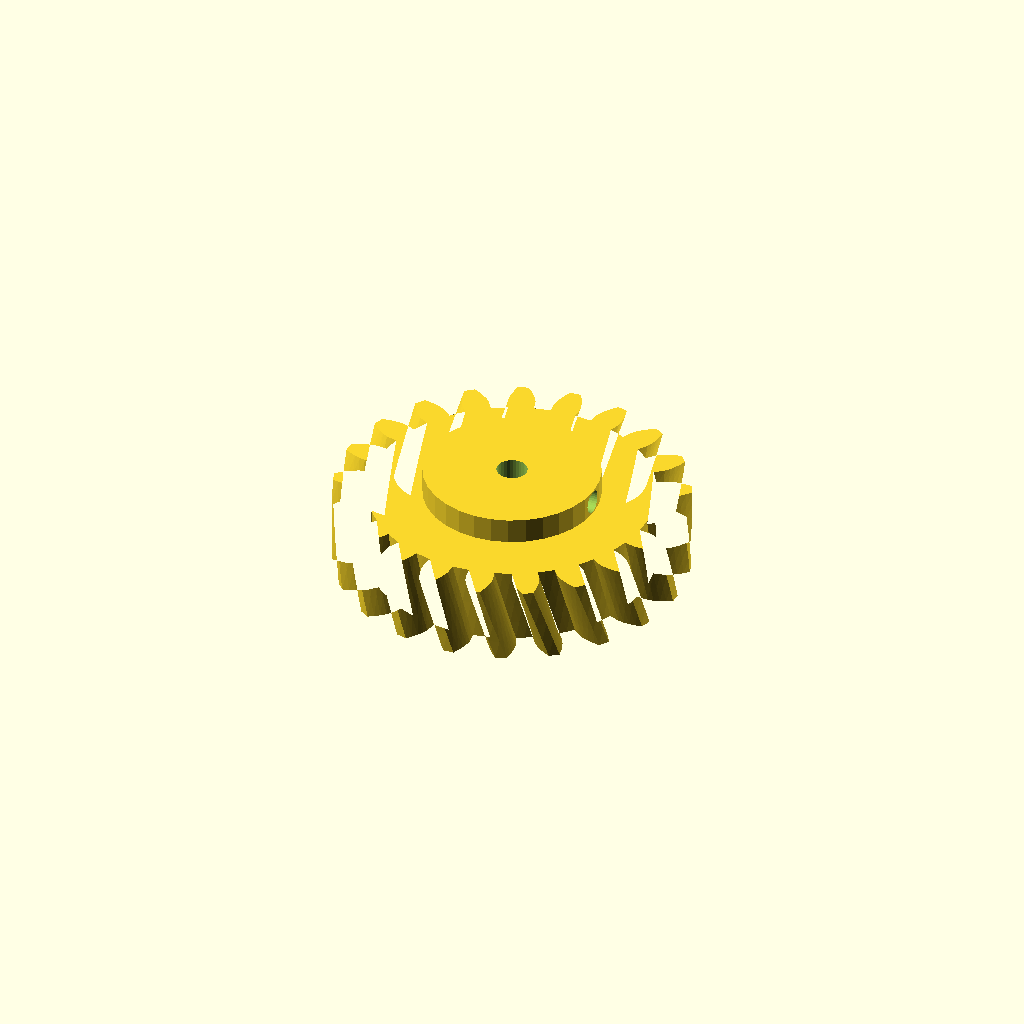
Cell 1: the model at its default parameters.
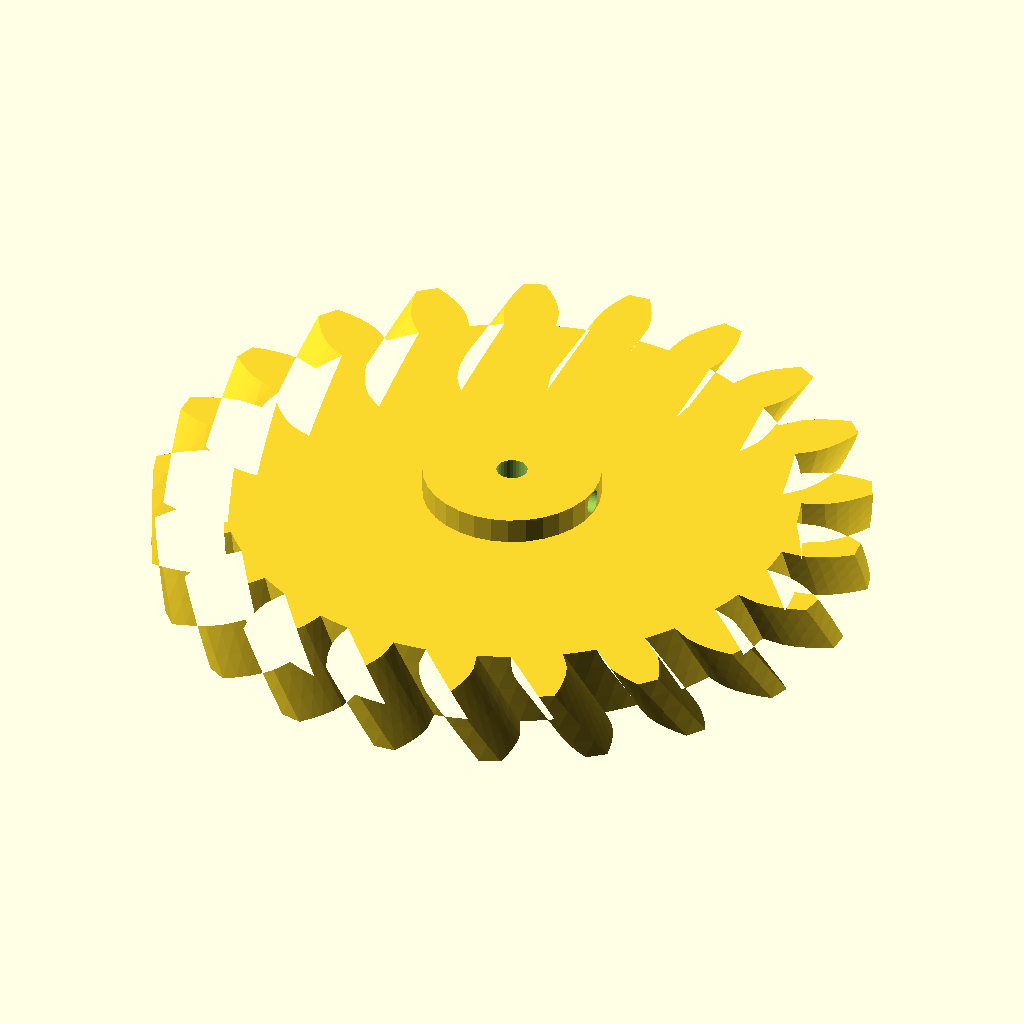
Cell 2: the same model with module_m = 6.
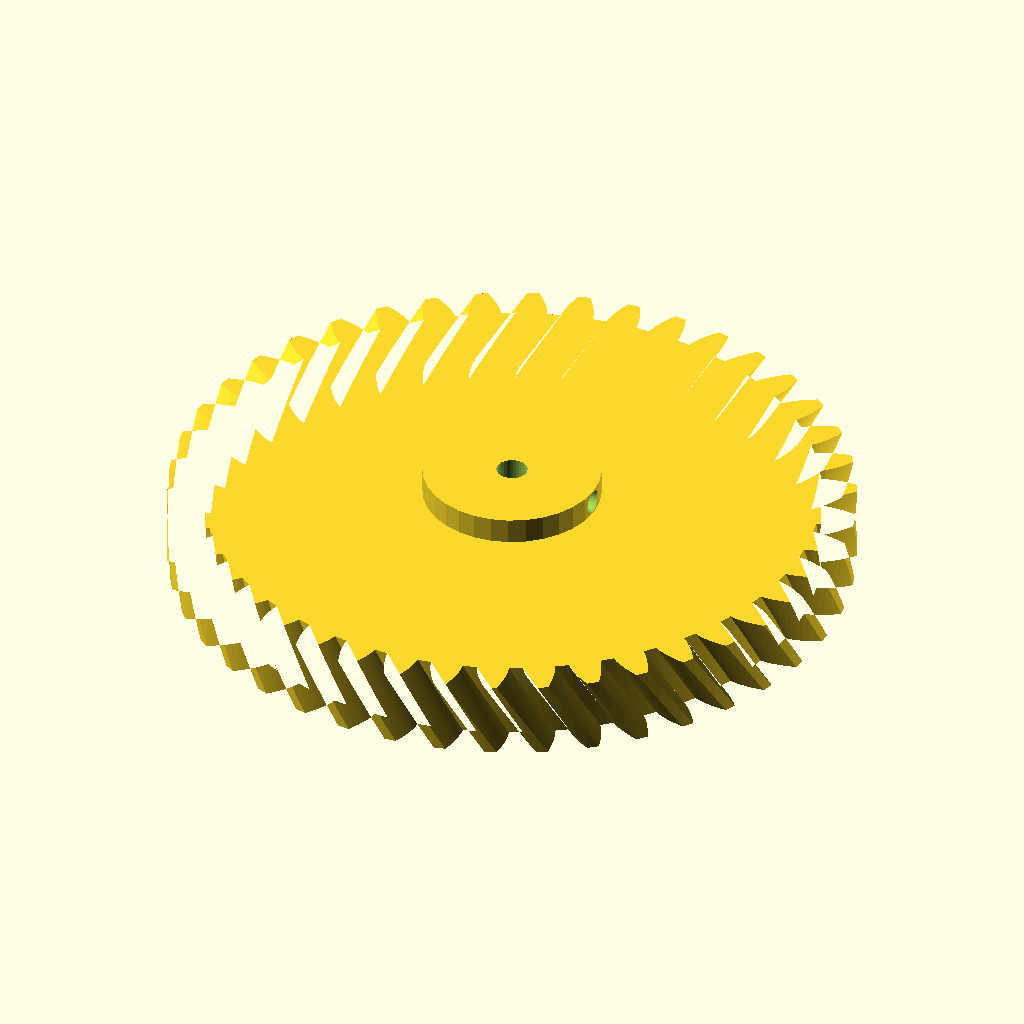
Cell 3 — teeth set to 42, the other parameters unchanged.
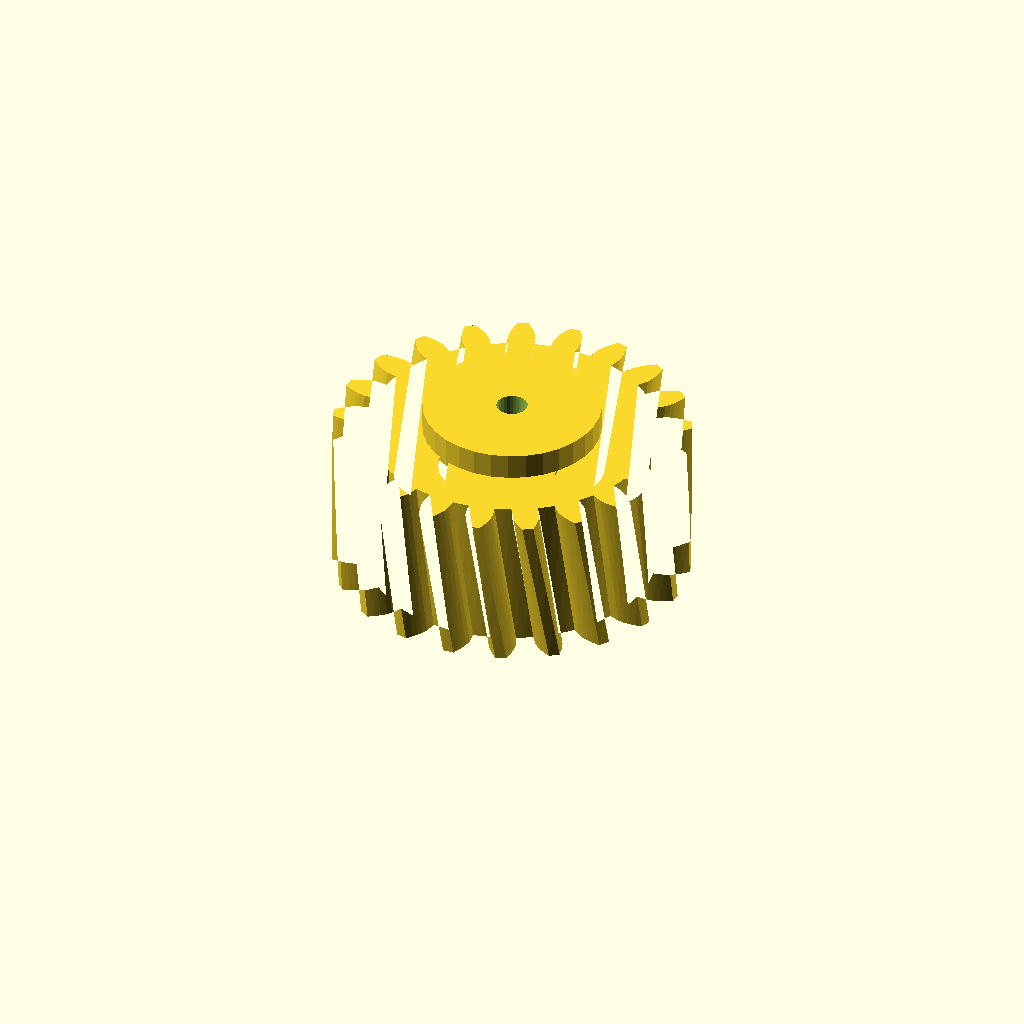
Cell 4 — face_w set to 30, the other parameters unchanged.
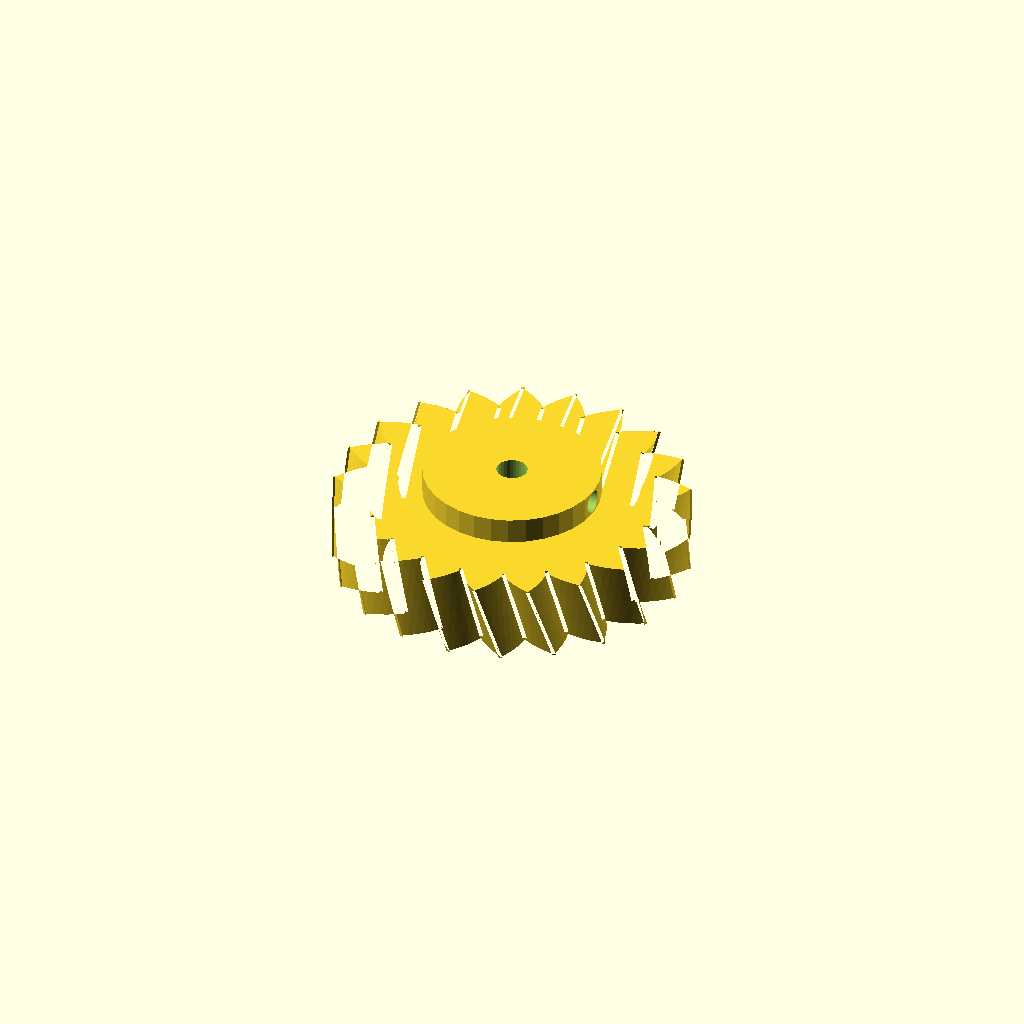
Cell 5: pa = 40 (everything else at default).
One fixed orthographic camera (rotation 55°, 0°, 25°; colour scheme Cornfield) for every cell.
OpenSCAD source file optional_data/gen2/helicalgears/part_0013.scad:
$fn = 32;

// ----------------------------------------------------------------------
// Helical gear: m=3 z=21, helix 18 deg, 69 mm x 20 mm
// ----------------------------------------------------------------------

// --- parameters (mm) ---
module_m = 3;             // normal module
teeth = 21;               // number of teeth
face_w = 15;              // face width
pa = 20;                  // pressure angle, deg
helix = 18;               // helix angle, deg
twist = 8.57;             // total twist over the face, deg
slices = 4;               // twist divisions
bore_d = 6;               // shaft bore
hub_d = 34.4;             // hub diameter
hub_h = 5;                // hub above the face
set_d = 4.5;              // set screw tap hole
set_z = 17.5;             // set screw height

/* --- involute profile --- */
pitch_r = module_m * teeth / 2;
base_r = pitch_r * cos(pa);
tip_r = pitch_r + module_m;
root_r = pitch_r - 1.25 * module_m;
flank_steps = 6;

function inv_deg(a) = (tan(a) - a * PI / 180) * 180 / PI;
function flank_r(i) = root_r + (tip_r - root_r) * i / flank_steps;
function half_angle(r) = 90 / teeth + inv_deg(pa) - inv_deg(acos(min(1, base_r / r)));
function tooth_pt(k, i, side) =
    let (r = flank_r(i), a = k * 360 / teeth + side * half_angle(r))
    [r * cos(a), r * sin(a)];

module tooth_profile() {
  polygon(points = [
    for (k = [0 : teeth - 1])
      each [
        for (i = [0 : flank_steps]) tooth_pt(k, i, -1),
        for (i = [flank_steps : -1 : 0]) tooth_pt(k, i, 1),
        let (ta = (k + 0.5) * 360 / teeth)
          [root_r * cos(ta), root_r * sin(ta)]
      ]
  ]);
}

module gear_disc() {
  linear_extrude(height = face_w, twist = twist, slices = slices) tooth_profile();
}

module hub_boss() {
  translate([0, 0, face_w - 1]) cylinder(h = hub_h + 1, d = hub_d);
}

difference() {
  union() {
    gear_disc();
    hub_boss();
  }
  translate([0, 0, -1]) cylinder(h = face_w + hub_h + 3, d = bore_d);
  /* set screw, drilled radially */
  translate([-1, 0, set_z]) rotate([0, 90, 0]) cylinder(h = hub_d / 2 + 3, d = set_d);
}
Parameter table extracted from the source (name, type, default, range or options):
module_m: number, default 3
teeth: number, default 21
face_w: number, default 15
pa: number, default 20
helix: number, default 18
twist: number, default 8.57
slices: number, default 4
bore_d: number, default 6
hub_d: number, default 34.4
hub_h: number, default 5
set_d: number, default 4.5
set_z: number, default 17.5
flank_steps: number, default 6
